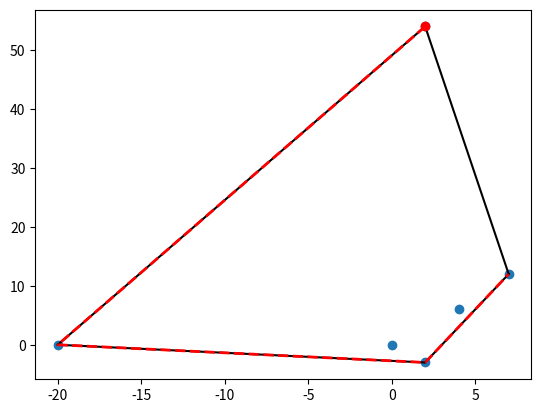

This chart was generated by the following Python code:
from enum import unique
import numpy as np
from scipy.spatial import ConvexHull, convex_hull_plot_2d
import matplotlib.pyplot as plt


def unique_points(points):
    u_points = np.unique(points, axis=0)
    if len(points) != len(u_points):
        if len(u_points) < 3:
            raise ValueError("There must be at least three different points")
        else:
            print("Repeated points will be taken as one")
            print(" The points ", points, " seen as unique are ", u_points)
    else:
        print("The points ", points, " are unique")
    return u_points

def area_vectorial_product_3(u_points):
    area_ = abs(np.cross(u_points[1],u_points[2]))
    return area_

def convex_hull(u_points):
    if len(u_points) < 3:
        raise ValueError("You must enter three non-collinear points")
    if len(u_points) == 3:
        if area_ == 0:
            raise ValueError("Attention: collinear points")
        else:
            print("The area formed is ", area_)
            print ("The convex hull is: ", u_points)
            hull = ConvexHull(u_points)
            return hull
    if len(u_points) > 3:
        hull = ConvexHull(u_points)
        return hull
        
points = np.array([[0.01,0], [2,-3], [-20.,0.005], [2,54], [4,6], [7,12]])

u_points = unique_points(points)

p = u_points[0]
q = u_points[1]
r = u_points[2]

area_ = area_vectorial_product_3(u_points)
hull = convex_hull(u_points)

plt.plot(points[:,0], points[:,1], 'o')
for simplex in hull.simplices:
    plt.plot(u_points[simplex, 0], u_points[simplex, 1], 'k-')

plt.plot(u_points[hull.vertices,0], u_points[hull.vertices,1], 'r--', lw=2)
plt.plot(u_points[hull.vertices[0],0], u_points[hull.vertices[0],1], 'ro')
plt.show()

#print ("The imput points",  points, "without repeting are ", l_points)
#print(n_points)